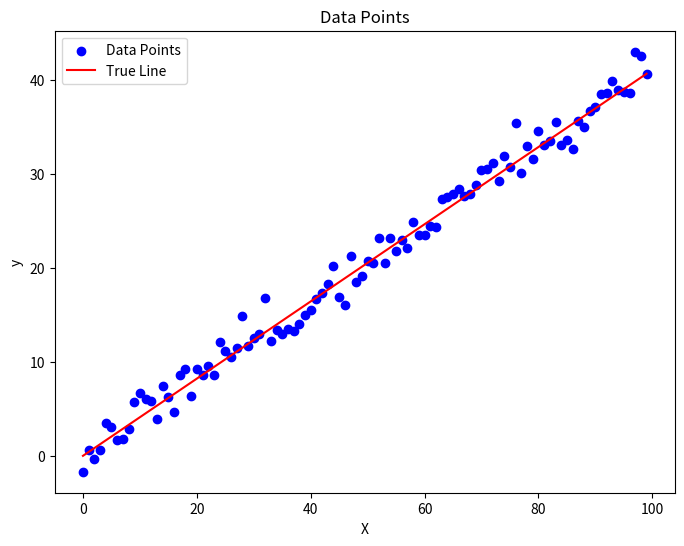

Reproduce this figure in Python. (Note: this script raises an exception after producing the figure.)
import numpy as np
import matplotlib.pyplot as plt


class LinearRegression():
    def __init__(self, simple=True) -> None:
        self.weights = None
        self.bias = None
        self.simple = simple

    def get_bhat(self, X, y):
        bhat = np.linalg.inv(X.T @ X) @ X.T @ y
        return bhat

    def simple_bhat1(self, X, y):
        xmean = np.mean(X)
        ymean = np.mean(y)

        bhat1 = np.sum((X - xmean)*(y - ymean))/np.sum(np.square(X - xmean))
        return bhat1

    def simple_bhat0(self, X, y):
        xmean = np.mean(X)
        ymean = np.mean(y)
        bhat1 = self.simple_bhat1(X, y)

        return ymean - xmean * bhat1

    def generate_simple_data(self, n, sigma):
        # y = X * beta + eps
        # X = np.random.rand(n, p)
        X = np.arange(n)
        beta = np.random.rand()
        eps = np.random.normal(0, np.sqrt(sigma), n)
        y = np.dot(X, beta) + eps

        return X, y, beta, eps

    def plot_simple_data(self, X, y, beta, eps, show=False):
        plt.figure(figsize=(8, 6))
        plt.scatter(X, y, label=f"Data Points", color='b')
        line = np.dot(X, beta)
        plt.plot(X, line, label=f"True Line", color='r')
        plt.xlabel("X")
        plt.ylabel("y")
        plt.title("Data Points")
        plt.legend()

        plt.savefig("figure/simple_data.png")
        if show:
            plt.show()

    def plot_simple_regression_line(self, X, y, beta, eps, show=False):
        plt.figure(figsize=(8, 6))
        plt.scatter(X, y, label=f"Data Points", c='b')
        plt.xlabel("X")
        plt.ylabel("y")
        plt.title("Simple Linear Regression")

        true_y = np.dot(X, beta)
        plt.plot(X, true_y, label=f"True Line", color='r')

        bhat1 = self.simple_bhat1(X, y)
        bhat0 = self.simple_bhat0(X, y)
        pred = np.dot(X, bhat1) + bhat0
        plt.plot(X, pred, label=f"Regression line", color='g')

        plt.legend()
        plt.savefig("figure/simple_regression.png")
        if show:
            plt.show()


model = LinearRegression()
X, y, beta, eps = model.generate_simple_data(100, 2)
model.plot_simple_data(X, y, beta, eps)
model.plot_simple_regression_line(X, y, beta, eps)
